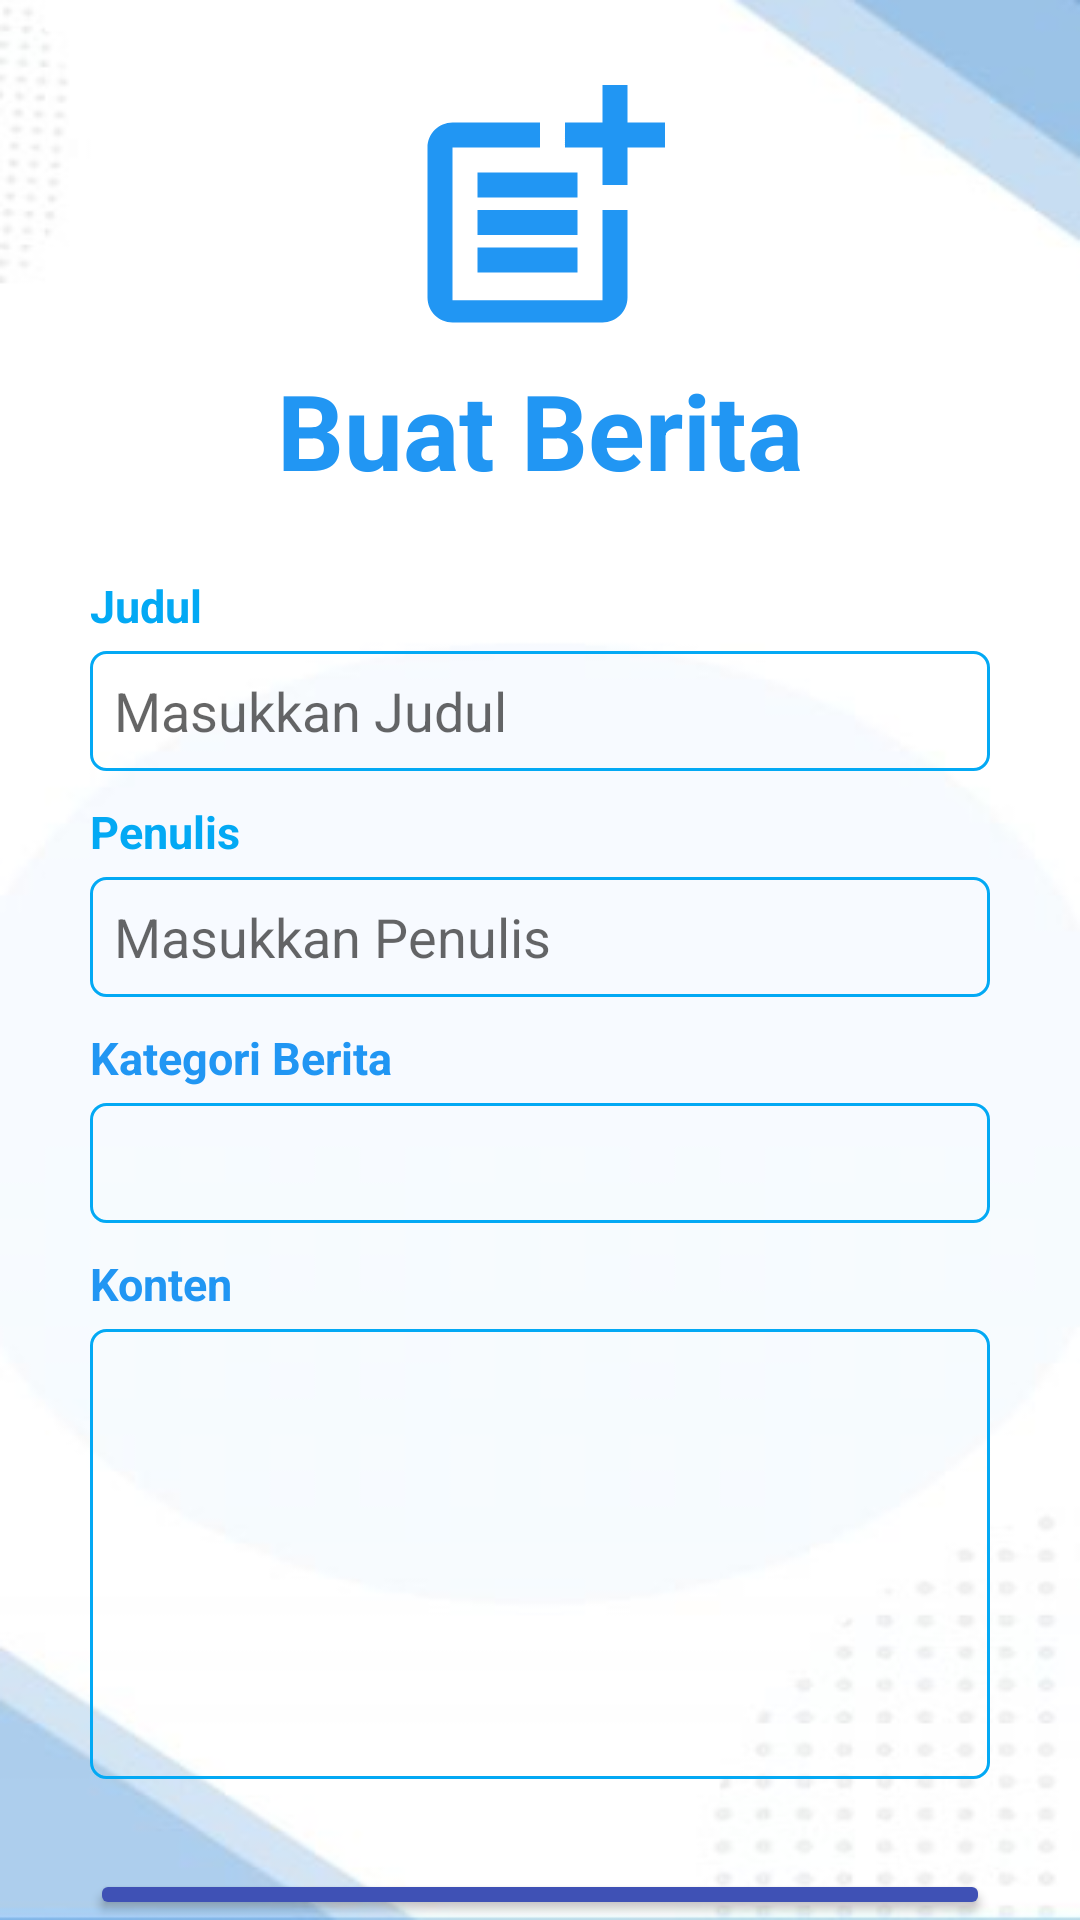

Here is an Android app screen rendered from its layout file. Give the layout XML and the strings, colors and styles it references.
<!-- AndroidManifest.xml: application theme Theme.NewsApp -->
<!-- res/layout/activity_buat_berita.xml -->
<?xml version="1.0" encoding="utf-8"?>
<LinearLayout xmlns:android="http://schemas.android.com/apk/res/android"
    xmlns:tools="http://schemas.android.com/tools"
    android:layout_width="match_parent"
    android:layout_height="match_parent"
    android:orientation="vertical"
    tools:context=".MainActivity"
    android:id="@+id/hal_masuk"
    android:background="@drawable/bgcreate">

    <ImageView
        android:id="@+id/ikon"
        android:layout_width="match_parent"
        android:layout_height="wrap_content"
        android:gravity="center"
        android:src="@drawable/ic_addnews"
        android:layout_marginTop="20dp"
        />

    <TextView
        android:layout_width="match_parent"
        android:layout_height="wrap_content"
        android:text="Buat Berita"
        android:textColor="#2196F3"
        android:textSize="35sp"
        android:textStyle="bold"
        android:gravity="center"
        android:layout_marginRight="30dp"
        android:layout_marginLeft="30dp"
        android:layout_marginBottom="5dp">
    </TextView>

    <TextView
        android:layout_width="match_parent"
        android:layout_height="wrap_content"
        android:text="Judul"
        android:textColor="#03A9F4"
        android:textSize="15sp"
        android:textStyle="bold"
        android:layout_marginRight="30dp"
        android:layout_marginLeft="30dp"
        android:layout_marginTop="20dp"
        android:layout_marginBottom="5dp">
    </TextView>
    <EditText
        android:id="@+id/txt_judul"
        android:layout_width="match_parent"
        android:layout_height="40dp"
        android:hint="Masukkan Judul"
        android:background="@drawable/border"
        android:paddingLeft="8dp"
        android:layout_marginBottom="10dp"
        android:layout_marginRight="30dp"
        android:layout_marginLeft="30dp"
        android:textColor="@color/black">
    </EditText>

    <TextView
        android:layout_width="match_parent"
        android:layout_height="wrap_content"
        android:text="Penulis"
        android:textColor="#03A9F4"
        android:textSize="15sp"
        android:textStyle="bold"
        android:layout_marginRight="30dp"
        android:layout_marginLeft="30dp"
        android:layout_marginBottom="5dp">
    </TextView>
    <EditText
        android:id="@+id/txt_penulis"
        android:layout_width="match_parent"
        android:layout_height="40dp"
        android:hint="Masukkan Penulis"
        android:background="@drawable/border"
        android:paddingLeft="8dp"
        android:layout_marginBottom="10dp"
        android:layout_marginRight="30dp"
        android:layout_marginLeft="30dp"
        android:textColor="@color/black">
    </EditText>

    <TextView
        android:layout_width="match_parent"
        android:layout_height="wrap_content"
        android:text="Kategori Berita"
        android:textColor="#2196F3"
        android:textSize="15sp"
        android:textStyle="bold"
        android:layout_marginRight="30dp"
        android:layout_marginLeft="30dp"
        android:layout_marginBottom="5dp">
    </TextView>

    <Spinner
        android:id="@+id/label_spinner"
        android:layout_width="match_parent"
        android:layout_height="40dp"
        android:background="@drawable/border"
        android:layout_marginRight="30dp"
        android:layout_marginLeft="30dp"
        android:layout_marginBottom="10dp">
    </Spinner>

    <TextView
        android:layout_width="match_parent"
        android:layout_height="wrap_content"
        android:text="Konten"
        android:textColor="#2196F3"
        android:textSize="15sp"
        android:textStyle="bold"
        android:layout_marginRight="30dp"
        android:layout_marginLeft="30dp"
        android:layout_marginBottom="5dp">
    </TextView>
    <EditText
        android:id="@+id/txt_konten"
        android:layout_width="match_parent"
        android:background="@drawable/border"
        android:layout_marginRight="30dp"
        android:layout_marginLeft="30dp"
        android:layout_marginBottom="10dp"
        android:layout_height="150dp"
        android:inputType="text|textMultiLine"
        android:gravity="top"/>

    <Button
        android:id="@+id/btn_buatBerita"
        android:layout_width="match_parent"
        android:layout_height="wrap_content"
        android:text="Buat Berita ss"
        android:backgroundTint="#3F51B5"
        android:layout_marginTop="20dp"
        android:layout_marginRight="30dp"
        android:layout_marginLeft="30dp">
    </Button>









</LinearLayout>
<!-- resources referenced by this layout -->
<resources>
  <!-- drawable bgcreate: png bitmap (drawable, 41767 bytes) -->
  <!-- drawable border (drawable) -->
  <?xml version="1.0" encoding="utf-8"?>
  <shape xmlns:android="http://schemas.android.com/apk/res/android"
      android:shape="rectangle">
      <stroke
          android:width="1dp"
          android:color="#03A9F4" />
      <corners
          android:radius="5dp"/>
  </shape>
  <!-- drawable ic_addnews (drawable) -->
  <vector android:height="100dp" android:tint="#2196F3"
      android:viewportHeight="24" android:viewportWidth="24"
      android:width="100dp" xmlns:android="http://schemas.android.com/apk/res/android">
      <path android:fillColor="@android:color/white" android:pathData="M17,19.22H5V7h7V5H5C3.9,5 3,5.9 3,7v12c0,1.1 0.9,2 2,2h12c1.1,0 2,-0.9 2,-2v-7h-2V19.22z"/>
      <path android:fillColor="@android:color/white" android:pathData="M19,2h-2v3h-3c0.01,0.01 0,2 0,2h3v2.99c0.01,0.01 2,0 2,0V7h3V5h-3V2z"/>
      <path android:fillColor="@android:color/white" android:pathData="M7,9h8v2h-8z"/>
      <path android:fillColor="@android:color/white" android:pathData="M7,12l0,2l8,0l0,-2l-3,0z"/>
      <path android:fillColor="@android:color/white" android:pathData="M7,15h8v2h-8z"/>
  </vector>
  <style name="Theme.NewsApp" parent="Theme.MaterialComponents.DayNight.DarkActionBar">
          
          <item name="colorPrimary">#283593</item>
  
          <item name="colorPrimaryVariant">#1565C0</item>
          <item name="colorOnPrimary">@color/white</item>
          
          <item name="colorSecondary">@color/teal_200</item>
          <item name="colorSecondaryVariant">@color/teal_700</item>
          <item name="colorOnSecondary">@color/black</item>
          
          <item name="android:statusBarColor" tools:targetApi="l">?attr/colorPrimaryVariant</item>
          
      </style>
  <!-- not gathered from this repository: default colours our renderer supplied (Android Studio template values) -->
  <color name="teal_200">#FF03DAC5</color>
  <color name="teal_700">#FF018786</color>
  <color name="black">#FF000000</color>
  <color name="white">#FFFFFFFF</color>
</resources>
